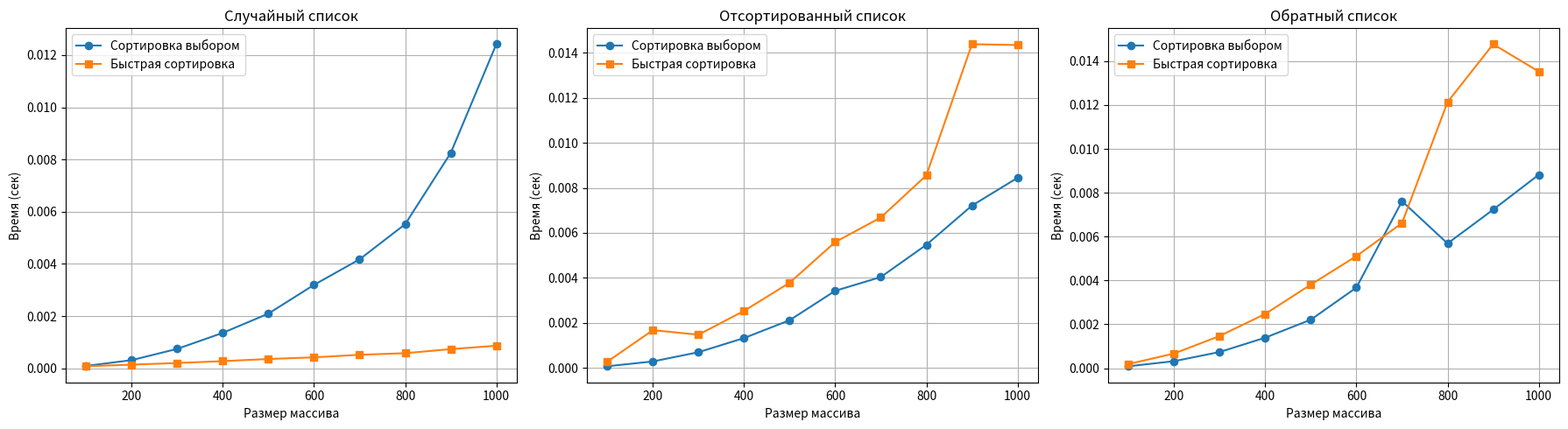

This figure's Python source:
import sys
import time
import random
import matplotlib.pyplot as plt

sys.setrecursionlimit(10000)

def selection_sort(array):
    n = len(array)
    for i in range(n):
        min_idx = i
        for j in range(i + 1, n):
            if array[j] < array[min_idx]:
                min_idx = j
        array[i], array[min_idx] = array[min_idx], array[i]
    return array

def quicksort(array):
    if len(array) < 2:
        return array
    else:
        pivot = array[0]
        less = [i for i in array[1:] if i <= pivot]
        greater = [i for i in array[1:] if i > pivot]
        return quicksort(less) + [pivot] + quicksort(greater)

sizes = [100, 200, 300, 400, 500, 600, 700, 800, 900, 1000]

time_sel_random, time_quick_random = [], []
time_sel_sorted, time_quick_sorted = [], []
time_sel_reverse, time_quick_reverse = [], []

for n in sizes:
    arr_random = [random.randint(0, 10000) for _ in range(n)]
    arr_sorted = list(range(n))
    arr_reverse = list(range(n, 0, -1))

    start = time.perf_counter()
    selection_sort(arr_random[:])
    time_sel_random.append(time.perf_counter() - start)

    start = time.perf_counter()
    quicksort(arr_random[:])
    time_quick_random.append(time.perf_counter() - start)

    start = time.perf_counter()
    selection_sort(arr_sorted[:])
    time_sel_sorted.append(time.perf_counter() - start)

    start = time.perf_counter()
    quicksort(arr_sorted[:])
    time_quick_sorted.append(time.perf_counter() - start)

    start = time.perf_counter()
    selection_sort(arr_reverse[:])
    time_sel_reverse.append(time.perf_counter() - start)

    start = time.perf_counter()
    quicksort(arr_reverse[:])
    time_quick_reverse.append(time.perf_counter() - start)

fig, axes = plt.subplots(1, 3, figsize=(18, 5))

axes[0].plot(sizes, time_sel_random, label='Сортировка выбором', marker='o')
axes[0].plot(sizes, time_quick_random, label='Быстрая сортировка', marker='s')
axes[0].set_title('Случайный список')
axes[0].set_xlabel('Размер массива')
axes[0].set_ylabel('Время (сек)')
axes[0].legend()
axes[0].grid(True)

axes[1].plot(sizes, time_sel_sorted, label='Сортировка выбором', marker='o')
axes[1].plot(sizes, time_quick_sorted, label='Быстрая сортировка', marker='s')
axes[1].set_title('Отсортированный список')
axes[1].set_xlabel('Размер массива')
axes[1].set_ylabel('Время (сек)')
axes[1].legend()
axes[1].grid(True)

axes[2].plot(sizes, time_sel_reverse, label='Сортировка выбором', marker='o')
axes[2].plot(sizes, time_quick_reverse, label='Быстрая сортировка', marker='s')
axes[2].set_title('Обратный список')
axes[2].set_xlabel('Размер массива')
axes[2].set_ylabel('Время (сек)')
axes[2].legend()
axes[2].grid(True)

plt.tight_layout()
plt.show()
